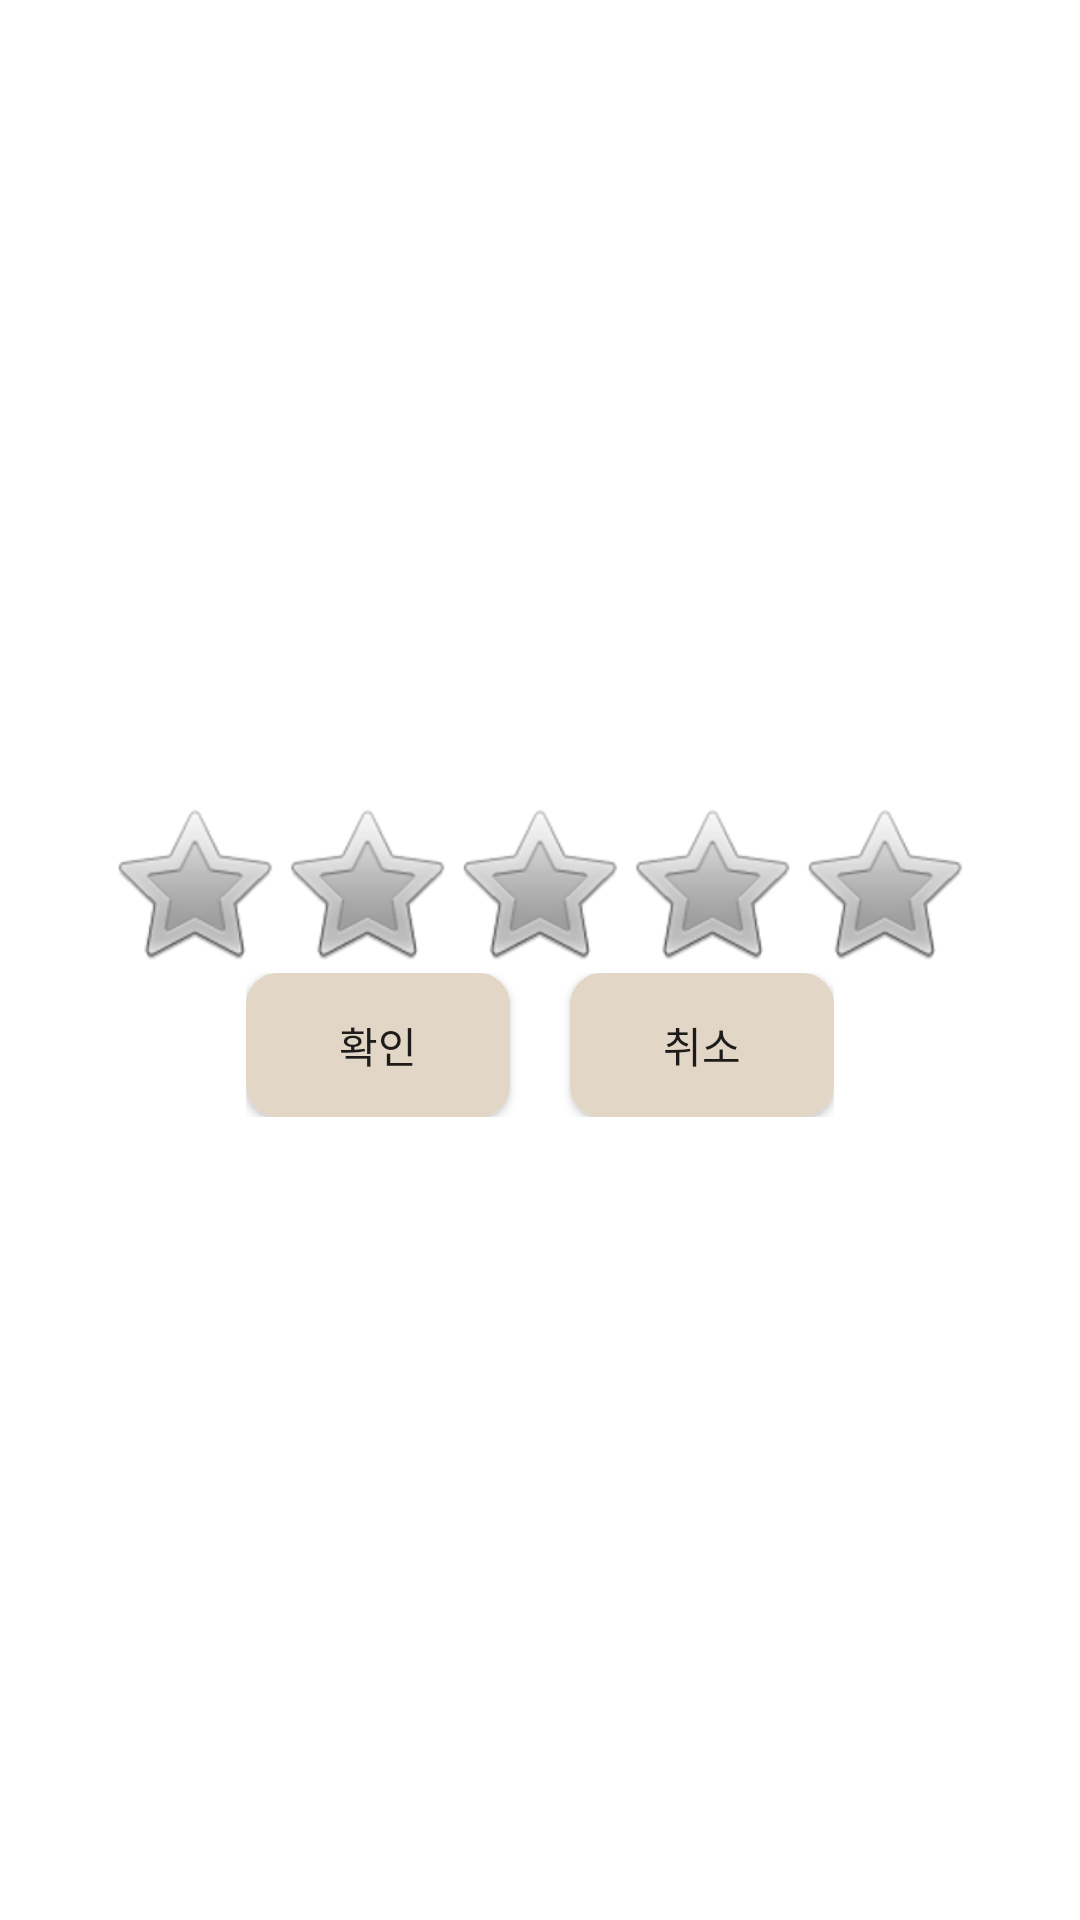

Layout XML and referenced resources for this Android screen:
<!-- AndroidManifest.xml: application theme Theme.Te1 -->
<!-- res/layout/dtr_rating.xml -->
<?xml version="1.0" encoding="utf-8"?>
<LinearLayout xmlns:android="http://schemas.android.com/apk/res/android"
    xmlns:app="http://schemas.android.com/apk/res-auto"
    android:layout_width="match_parent"
    android:layout_height="match_parent"
    android:orientation="vertical"
    android:gravity="center">


    <RatingBar
        android:id="@+id/rating"
        android:layout_width="wrap_content"
        android:layout_height="wrap_content"
        android:layout_gravity="center"
        android:background="@drawable/custom_ratingbar"
        style="@style/dtrRatingBar"
        android:focusable="true"
        android:focusableInTouchMode="true"
        android:numStars="5"
        android:stepSize="0.5" />

    <LinearLayout
        android:layout_width="wrap_content"
        android:layout_height="wrap_content"
        android:gravity="center"
        android:orientation="horizontal">

        <Button
            android:id="@+id/rating_ok"
            android:layout_width="wrap_content"
            android:layout_height="wrap_content"
            android:layout_marginEnd="20dp"
            android:layout_marginRight="20dp"
            android:background="@drawable/button_drawable"
            android:text="확인"
            app:backgroundTint="@empty" />

        <Button
            android:id="@+id/rating_no"
            android:layout_width="wrap_content"
            android:layout_height="wrap_content"
            android:background="@drawable/button_drawable"
            android:text="취소"
            app:backgroundTint="@empty" />
    </LinearLayout>

</LinearLayout>
<!-- resources referenced by this layout -->
<resources>
  <!-- drawable button_drawable (drawable-v24) -->
  <?xml version="1.0" encoding="utf-8"?>
  <selector xmlns:android="http://schemas.android.com/apk/res/android">
      <item>
          <shape android:shape="rectangle">
              <solid android:color="#E2D7C6" />
              <stroke android:width="1dp" android:color="#E2D7C6" />
              <corners android:radius="10dp" />
          </shape>
      </item>
  
      
  </selector>
  <!-- drawable custom_ratingbar (drawable) -->
  <?xml version="1.0" encoding="utf-8"?>
  <layer-list xmlns:android="http://schemas.android.com/apk/res/android">
      <item android:id="@+id/background"
              android:src="@drawable/custom_rating_false"
               />
  
      <item android:id="@+id/secondaryProgress"
              android:src="@drawable/custom_rating_false"
               />
      <item android:id="@+id/progress"
              android:src="@drawable/custom_rating_true"
               />
  
  </layer-list>
  <style name="dtrRatingBar" parent="@android:style/Widget.RatingBar">
          <item name="android:progress">@drawable/custom_ratingbar</item>
      </style>
  <style name="Theme.Te1" parent="Theme.MaterialComponents.DayNight.DarkActionBar">
          
          <item name="colorPrimary">@color/purple_500</item>
          <item name="colorPrimaryVariant">@color/purple_700</item>
          <item name="colorOnPrimary">@color/white</item>
          
          <item name="colorSecondary">@color/teal_200</item>
          <item name="colorSecondaryVariant">@color/teal_700</item>
          <item name="colorOnSecondary">@color/black</item>
          
          <item name="android:statusBarColor" tools:targetApi="l">?attr/colorPrimaryVariant</item>
          
      </style>
  <!-- drawable custom_rating_false (drawable) -->
  <?xml version="1.0" encoding="utf-8"?>
  <selector xmlns:android="http://schemas.android.com/apk/res/android">
      <item android:state_pressed="true"
          android:state_window_focused="true"
          android:drawable="@drawable/no_acorn_small" />
  
      <item android:state_focused="true"
          android:state_window_focused="true"
          android:drawable="@drawable/no_acorn_small" />
  
      <item android:state_selected="true"
          android:state_window_focused="true"
          android:drawable="@drawable/no_acorn_small" />
  
      <item android:drawable="@drawable/no_acorn_small" />
  </selector>
  <!-- drawable custom_rating_true (drawable) -->
  <?xml version="1.0" encoding="utf-8"?>
  <selector xmlns:android="http://schemas.android.com/apk/res/android">
      <item android:state_pressed="true"
          android:state_window_focused="true"
          android:drawable="@drawable/acorn_small" />
  
      <item android:state_focused="true"
          android:state_window_focused="true"
          android:drawable="@drawable/acorn_small" />
  
      <item android:state_selected="true"
          android:state_window_focused="true"
          android:drawable="@drawable/acorn_small" />
  
      <item android:drawable="@drawable/acorn_small" />
  
  </selector>
  <color name="purple_500">#FF6200EE</color>
  <color name="purple_700">#FF3700B3</color>
  <color name="white">#FFFFFFFF</color>
  <color name="teal_200">#FF03DAC5</color>
  <color name="teal_700">#FF018786</color>
  <color name="black">#FF000000</color>
  <!-- drawable no_acorn_small: png bitmap (drawable, 2385 bytes) -->
  <!-- drawable acorn_small: png bitmap (drawable, 2481 bytes) -->
</resources>
